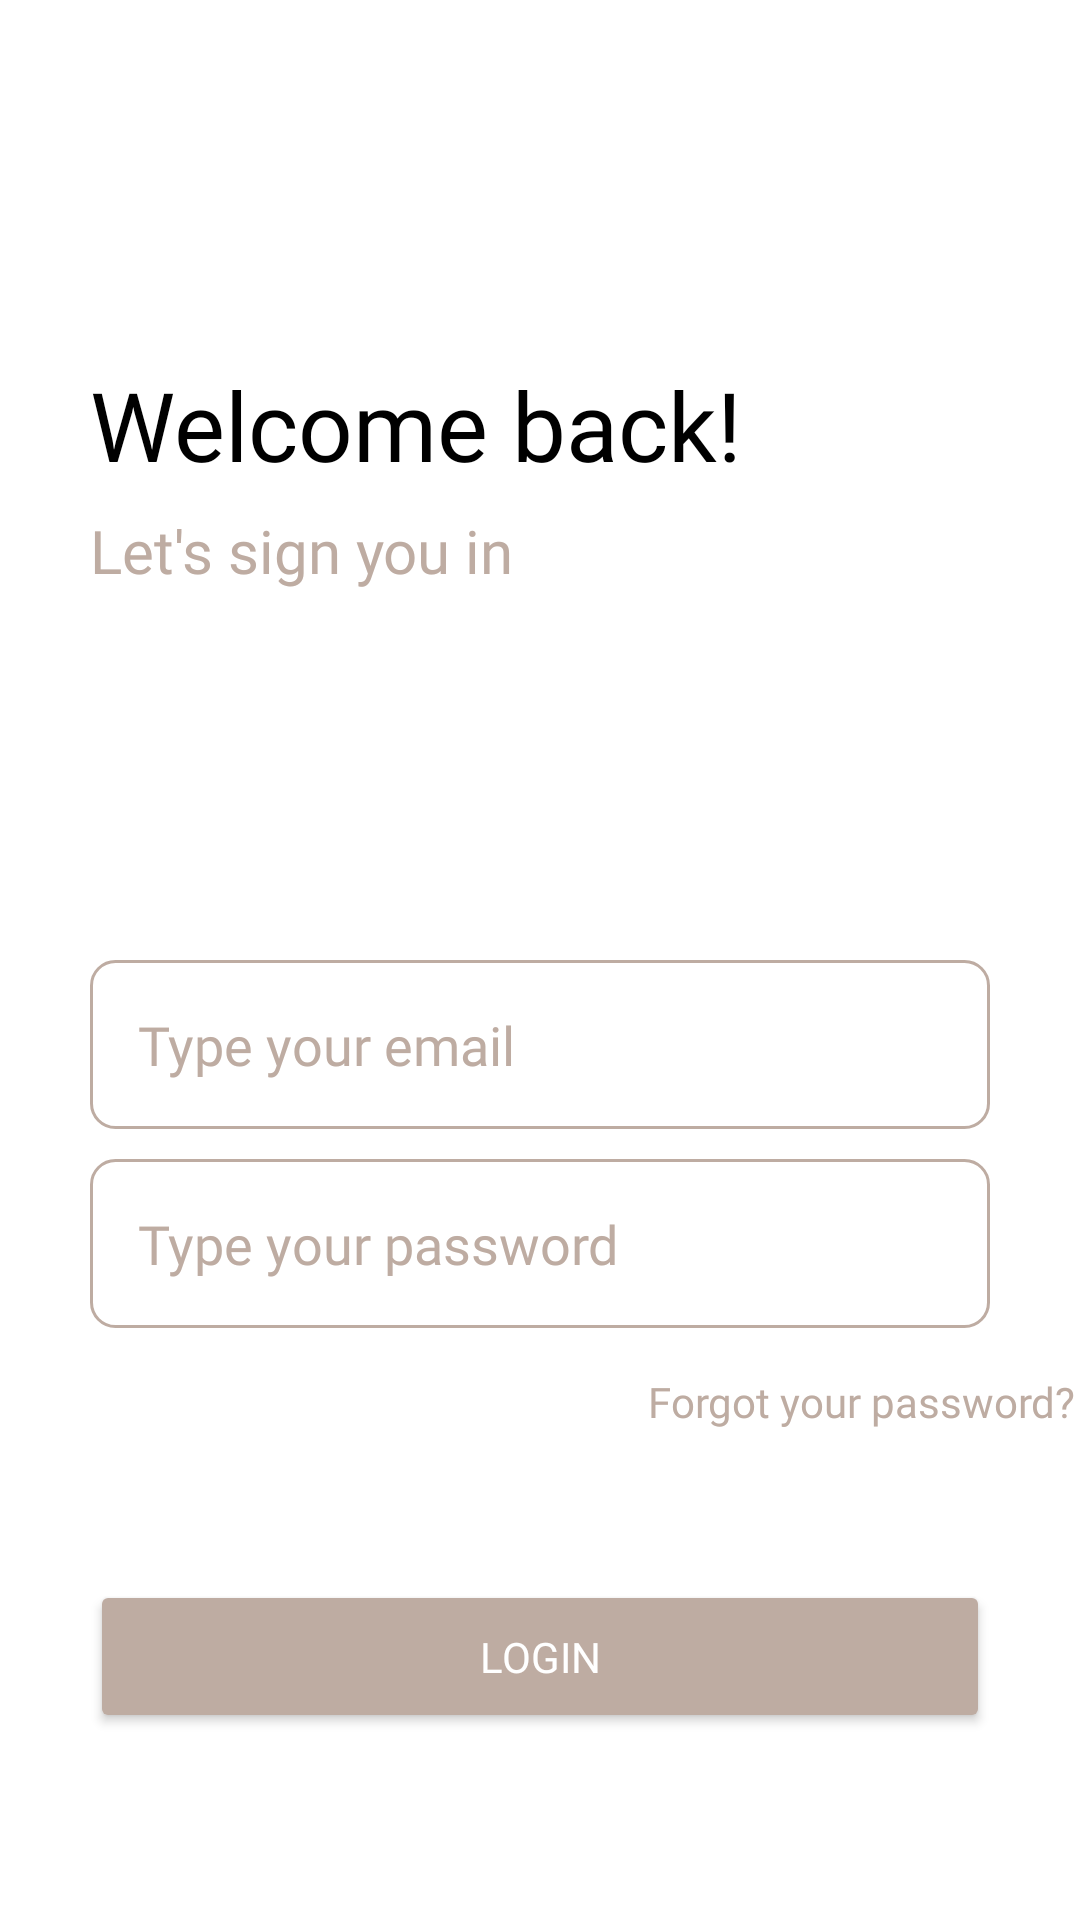

Here is an Android app screen rendered from its layout file. Give the layout XML and the strings, colors and styles it references.
<!-- AndroidManifest.xml: application theme YouTravelLight -->
<!-- res/layout/activity_login.xml -->
<?xml version="1.0" encoding="utf-8"?>
<androidx.constraintlayout.widget.ConstraintLayout
    xmlns:android="http://schemas.android.com/apk/res/android"
    xmlns:app="http://schemas.android.com/apk/res-auto"
    xmlns:tools="http://schemas.android.com/tools"
    android:id="@+id/main"
    android:orientation="vertical"
    android:layout_width="match_parent"
    android:layout_height="match_parent"
    android:background="@color/background"
    tools:context=".Login">

    <ImageButton
        android:id="@+id/buttonChevronLeft"
        android:layout_width="45dp"
        android:layout_height="40dp"
        android:background="@null"
        app:srcCompat="@drawable/baseline_chevron_left_24"
        app:layout_constraintStart_toStartOf="parent"
        app:layout_constraintTop_toTopOf="parent"
        android:layout_marginStart="30dp"
        android:layout_marginTop="30dp"
        android:scaleType="fitXY"
        app:tint="@color/buttonColorPrimary" />

    <TextView
        android:id="@+id/textViewWelcome"
        android:layout_width="wrap_content"
        android:layout_height="wrap_content"
        android:layout_marginStart="30dp"
        android:layout_marginTop="120dp"
        android:fontFamily="@font/poppins_semibold"
        android:text="@string/loginwelcome"
        android:textColor="@color/textColorBlack"
        android:textSize="32sp"
        android:textStyle="normal"
        app:layout_constraintStart_toStartOf="parent"
        app:layout_constraintTop_toTopOf="parent" />

    <TextView
        android:id="@+id/textViewSignin"
        android:layout_width="wrap_content"
        android:layout_height="wrap_content"
        android:layout_marginStart="30dp"
        android:layout_marginTop="170dp"
        android:fontFamily="@font/poppins_semibold"
        android:text="@string/loginsignin"
        android:textColor="@color/textColorIntroTitle"
        android:textSize="20sp"
        android:textStyle="normal"
        app:layout_constraintStart_toStartOf="parent"
        app:layout_constraintTop_toTopOf="parent" />


    <EditText
        android:id="@+id/inputEmail"
        android:layout_width="0dp"
        android:layout_height="wrap_content"
        android:layout_marginStart="30dp"
        android:layout_marginTop="320dp"
        android:layout_marginEnd="30dp"
        android:background="@drawable/edit_text_background"
        android:fontFamily="@font/poppins_medium"
        android:hint="@string/typeEmail"
        android:inputType="textEmailAddress"
        android:padding="16dp"
        android:textColorHint="@color/buttonColorPrimary"
        app:layout_constraintEnd_toEndOf="parent"
        app:layout_constraintStart_toStartOf="parent"
        app:layout_constraintTop_toTopOf="parent"
        app:backgroundTint="@color/buttonColorPrimary"/>

    <EditText
        android:id="@+id/inputPassword"
        android:layout_width="0dp"
        android:layout_height="wrap_content"
        android:layout_marginStart="30dp"
        android:layout_marginTop="10dp"
        android:layout_marginEnd="30dp"
        android:background="@drawable/edit_text_background"
        android:fontFamily="@font/poppins_medium"
        android:hint="@string/typePassword"
        android:inputType="textPassword"
        android:padding="16dp"
        android:textColorHint="@color/buttonColorPrimary"
        app:layout_constraintEnd_toEndOf="parent"
        app:layout_constraintStart_toStartOf="parent"
        app:layout_constraintTop_toBottomOf="@+id/inputEmail"
        app:backgroundTint="@color/buttonColorPrimary"/>


        

    <TextView
        android:id="@+id/forgotPassword"
        android:layout_width="wrap_content"
        android:layout_height="wrap_content"
        android:layout_marginStart="216dp"
        android:layout_marginTop="15dp"
        android:fontFamily="@font/poppins_medium"
        android:text="@string/forgetPassword"
        android:textColor="@color/buttonColorPrimary"
        android:textSize="14sp"
        android:textStyle="normal"
        app:layout_constraintStart_toStartOf="parent"
        app:layout_constraintTop_toBottomOf="@+id/inputPassword" />

    <Button
        android:id="@+id/buttonCustom"
        android:layout_width="match_parent"
        android:layout_height="wrap_content"
        android:layout_marginStart="30dp"
        android:layout_marginTop="50dp"
        android:layout_marginEnd="30dp"
        android:padding="16dp"
        android:fontFamily="@font/poppins_medium"
        android:text="@string/login"
        android:textColor="@color/buttonTextPrimary"
        app:backgroundTint="@color/buttonColorPrimary"
        app:cornerRadius="8dp"
        app:layout_constraintEnd_toEndOf="parent"
        app:layout_constraintStart_toStartOf="parent"
        app:layout_constraintTop_toBottomOf="@+id/forgotPassword"
        app:strokeColor="@color/buttonColorPrimary"
        app:strokeWidth="1dp" />


</androidx.constraintlayout.widget.ConstraintLayout>
<!-- resources referenced by this layout -->
<resources>
  <color name="background">#FFFFFF</color>
  <color name="buttonColorPrimary">#BEACA2</color>
  <color name="buttonTextPrimary">#FFFFFF</color>
  <color name="textColorBlack">#000000</color>
  <color name="textColorIntroTitle">#BEACA2</color>
  <!-- drawable edit_text_background (drawable) -->
  <?xml version="1.0" encoding="utf-8"?>
  <shape xmlns:android="http://schemas.android.com/apk/res/android">
      <solid android:color="#00FFFFFF"/> 
      <stroke android:width="1dp" android:color="@color/main" /> 
      <corners android:radius="8dp"/> 
      <padding android:left="8dp" android:top="8dp"
          android:right="8dp" android:bottom="8dp"/> 
  </shape>
  <string name="forgetPassword">Forgot your password?</string>
  <string name="login">Login</string>
  <string name="loginsignin">Let\'s sign you in</string>
  <string name="loginwelcome">Welcome back!</string>
  <string name="typeEmail">Type your email</string>
  <string name="typePassword">Type your password</string>
  <style name="YouTravelLight" parent="Theme.MaterialComponents.DayNight.NoActionBar">
          <item name="android:colorBackground">@color/background</item>
          <item name="colorPrimary">@color/buttonColorPrimary</item>
          <item name="android:textColorPrimary">@color/textColorPrimary</item>
          <item name="android:textColorSecondary">@color/buttonTextPrimary</item>
          <item name="android:statusBarColor">@color/background</item>
          
      </style>
  <color name="main">#FBFBFA</color>
  <color name="textColorPrimary">#BEACA2</color>
</resources>
